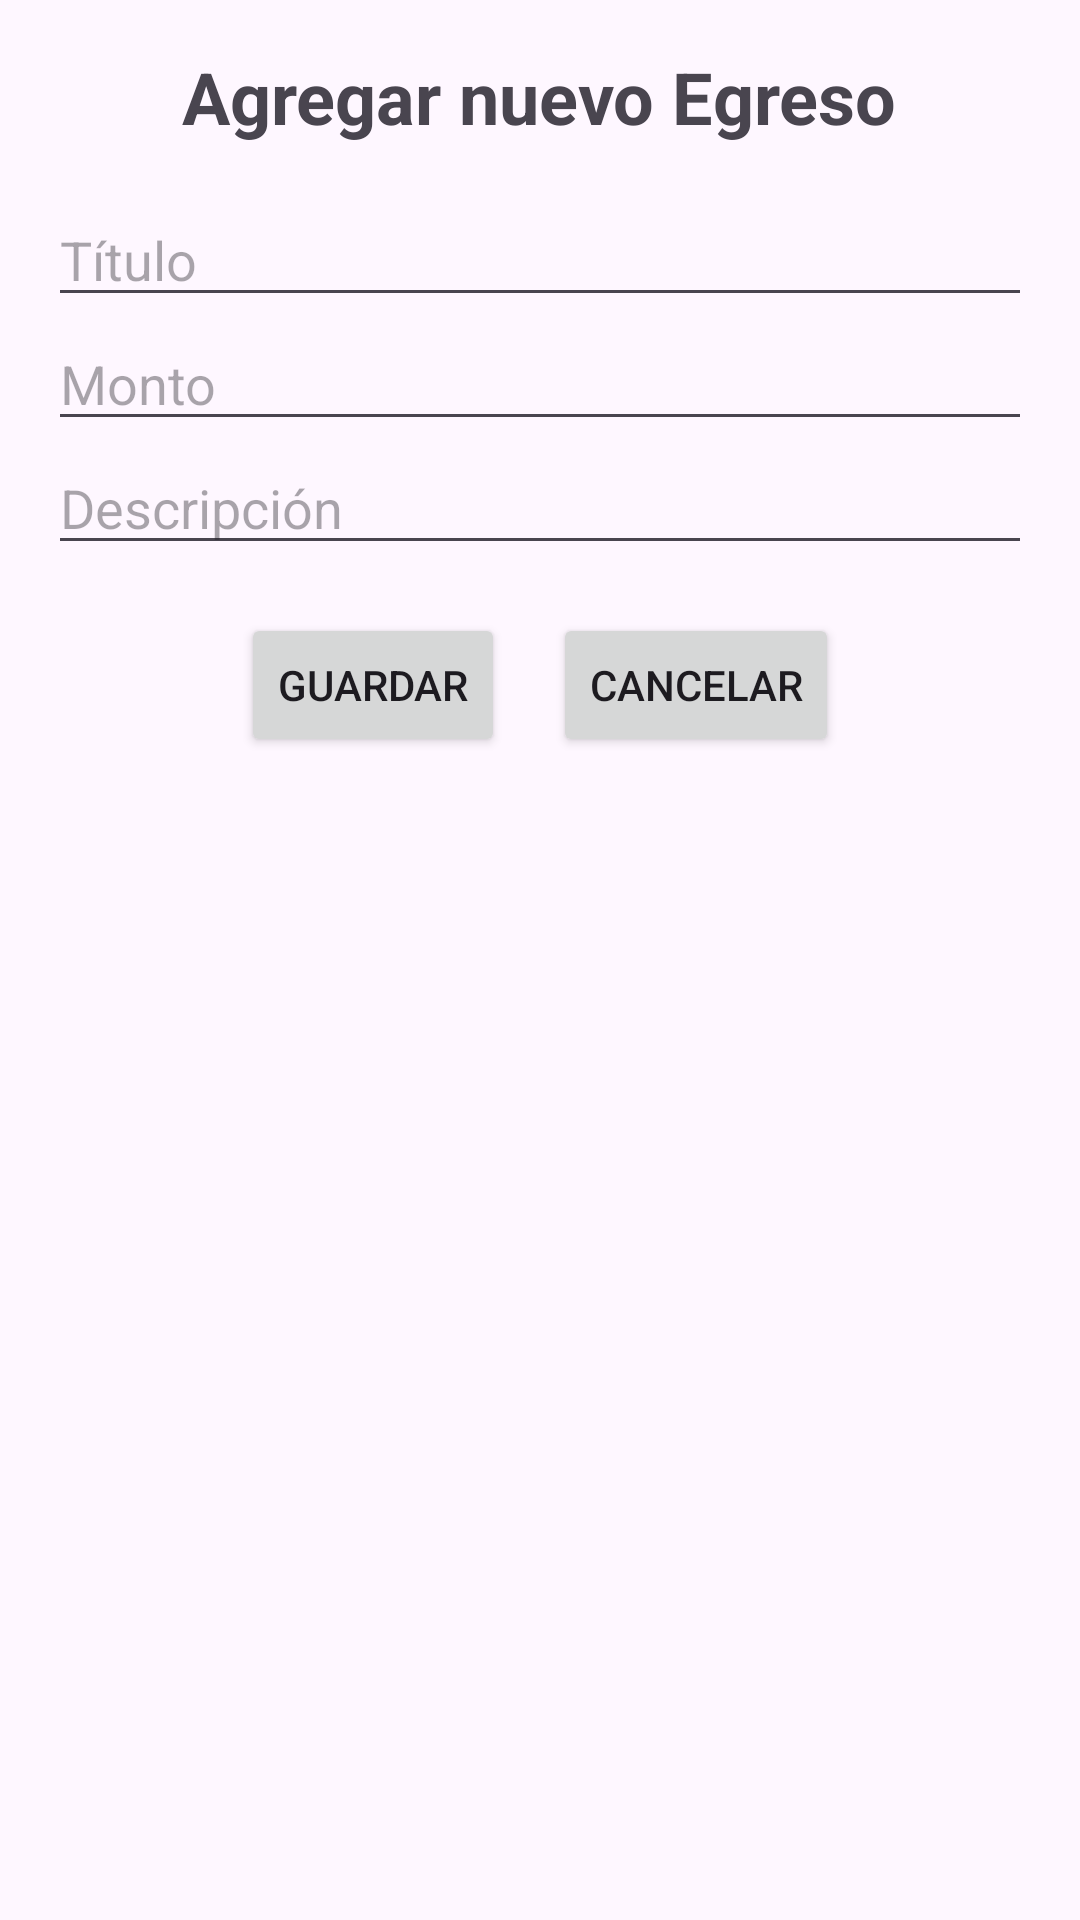

Produce the Android XML layout that renders to this screen, including the resource entries it uses.
<!-- AndroidManifest.xml: application theme Theme.LAB6_IOT_20193470 -->
<!-- res/layout/nuevo_egreso_form.xml -->
<?xml version="1.0" encoding="utf-8"?>
<LinearLayout xmlns:android="http://schemas.android.com/apk/res/android"
    android:layout_width="match_parent"
    android:layout_height="match_parent"
    android:orientation="vertical"
    android:padding="16dp">

    <TextView
        android:layout_width="wrap_content"
        android:layout_height="wrap_content"
        android:text="Agregar nuevo Egreso"
        android:textSize="24sp"
        android:textStyle="bold"
        android:layout_gravity="center_horizontal"
        android:layout_marginBottom="16dp"/>

    <EditText
        android:id="@+id/edit_text_titulo"
        android:layout_width="match_parent"
        android:layout_height="wrap_content"
        android:hint="Título" />

    <EditText
        android:id="@+id/edit_text_monto"
        android:layout_width="match_parent"
        android:layout_height="wrap_content"
        android:inputType="numberDecimal"
        android:hint="Monto" />

    <EditText
        android:id="@+id/edit_text_descripcion"
        android:layout_width="match_parent"
        android:layout_height="wrap_content"
        android:hint="Descripción" />

    <LinearLayout
        android:layout_width="match_parent"
        android:layout_height="wrap_content"
        android:orientation="horizontal"
        android:layout_marginTop="16dp"
        android:gravity="center">

        <Button
            android:id="@+id/button_guardar"
            android:layout_width="wrap_content"
            android:layout_height="wrap_content"
            android:text="Guardar"
            android:layout_marginEnd="8dp"/>

        <Button
            android:id="@+id/button_cancelar"
            android:layout_width="wrap_content"
            android:layout_height="wrap_content"
            android:text="Cancelar"
            android:layout_marginStart="8dp"/>
    </LinearLayout>
</LinearLayout>
<!-- resources referenced by this layout -->
<resources>
  <style name="Theme.LAB6_IOT_20193470" parent="Base.Theme.LAB6_IOT_20193470" />
  <style name="Base.Theme.LAB6_IOT_20193470" parent="Theme.Material3.DayNight.NoActionBar">
          
          
      </style>
</resources>
